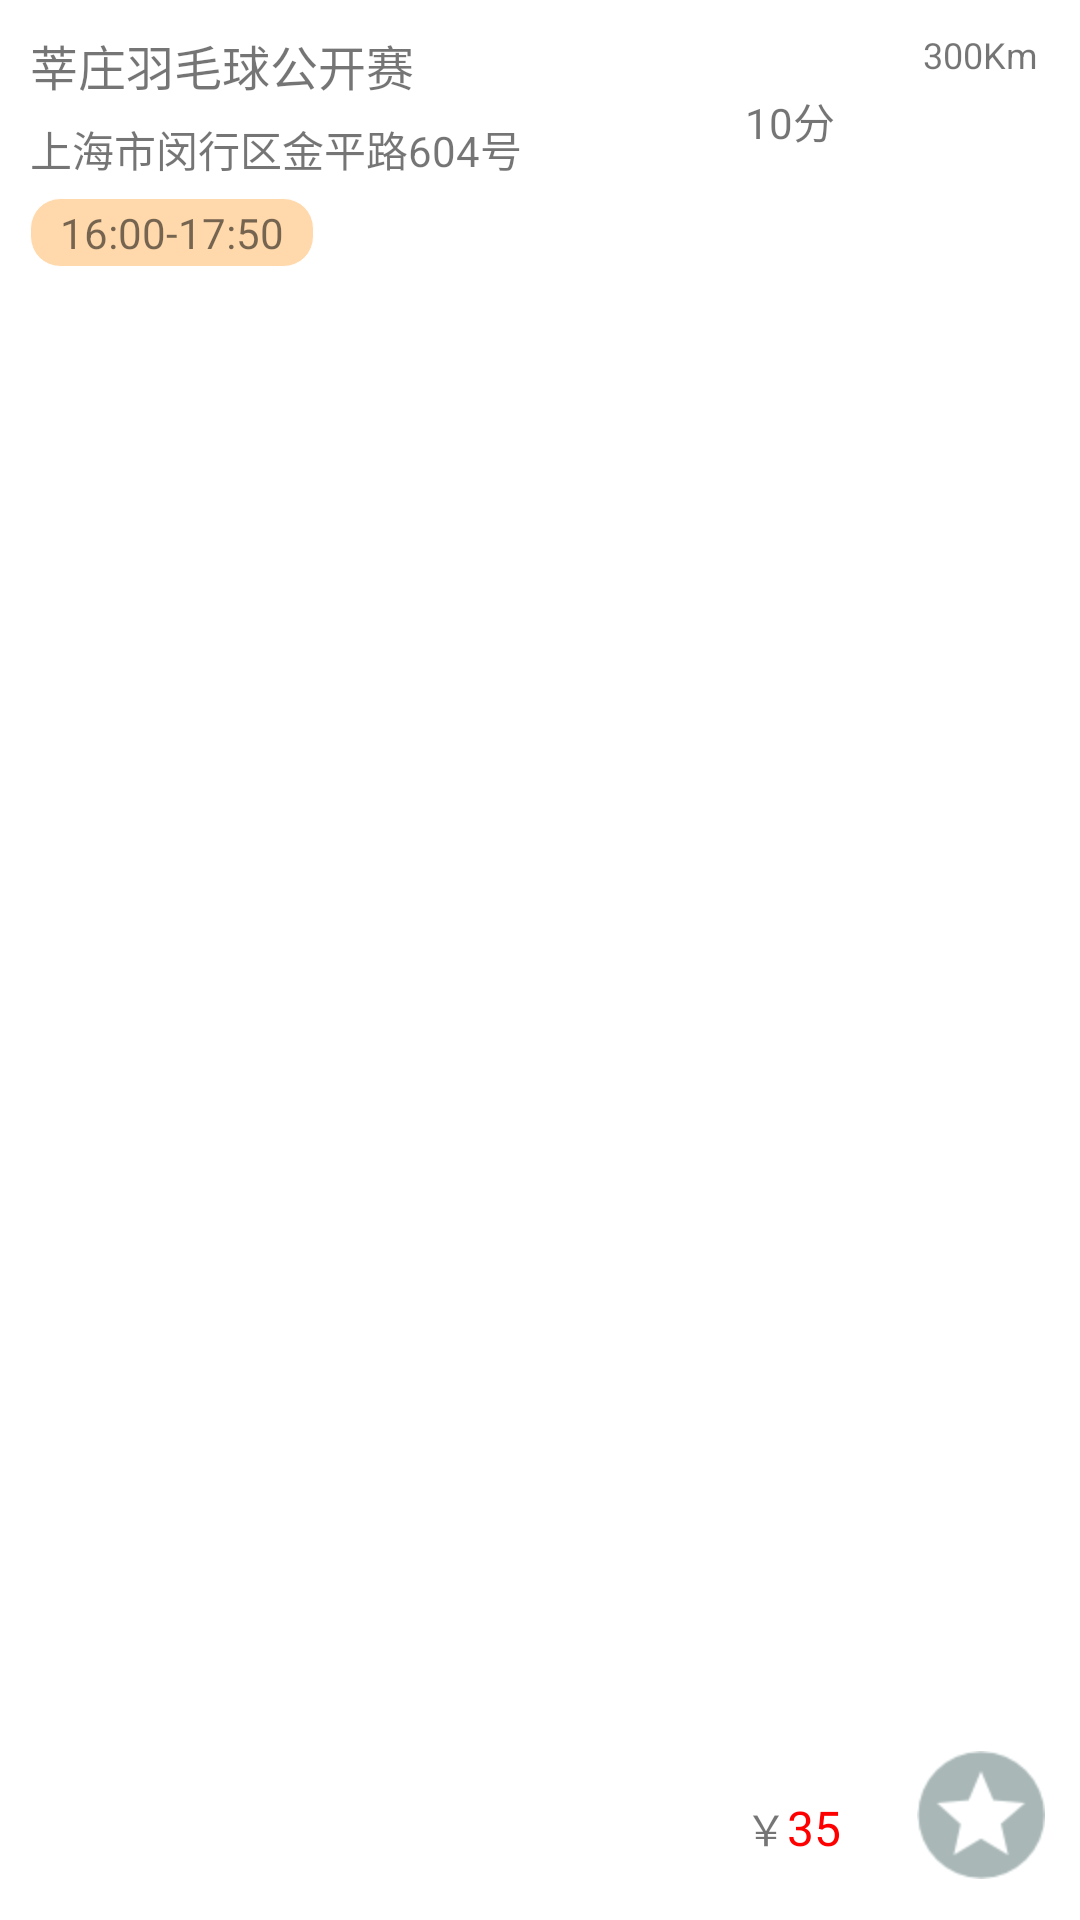

Layout XML and referenced resources for this Android screen:
<!-- AndroidManifest.xml: application theme AppTheme -->
<!-- res/layout/catalog_item.xml -->
<?xml version="1.0" encoding="utf-8"?>
<LinearLayout xmlns:android="http://schemas.android.com/apk/res/android"
    android:layout_width="match_parent"
    android:layout_height="wrap_content"
    android:descendantFocusability="blocksDescendants"
    android:padding="10dp"
    android:orientation="horizontal">

    <LinearLayout
        android:layout_width="0dp"
        android:layout_height="wrap_content"
        android:layout_weight="5"
        android:orientation="vertical">

        <TextView
            android:id="@+id/course_name"
            android:layout_width="wrap_content"
            android:layout_height="wrap_content"
            android:text="莘庄羽毛球公开赛"
            android:textSize="@dimen/txtsize_subhead" />

        <TextView
            android:id="@+id/course_address"
            android:layout_width="wrap_content"
            android:layout_height="wrap_content"
            android:layout_marginTop="6dp"
            android:text="上海市闵行区金平路604号"
            android:textSize="@dimen/txtsize_body" />

        <TextView
            android:id="@+id/course_time"
            android:layout_width="wrap_content"
            android:layout_height="wrap_content"
            android:layout_marginTop="6dp"
            android:background="@drawable/time_round"
            android:paddingLeft="10dp"
            android:paddingRight="10dp"
            android:text="16:00-17:50"
            android:textSize="@dimen/txtsize_body" />

    </LinearLayout>

    <LinearLayout
        android:layout_width="0dp"
        android:layout_height="match_parent"
        android:layout_margin="10dp"
        android:layout_weight="1"
        android:orientation="vertical">

        <TextView
            android:id="@+id/course_item_score"
            android:layout_width="wrap_content"
            android:layout_height="wrap_content"
            android:text="10分"
            android:layout_marginTop="10dp" />

        <TextView
            android:layout_width="match_parent"
            android:layout_height="0dp"
            android:layout_weight="1" />

        <LinearLayout
            android:layout_width="match_parent"
            android:layout_height="wrap_content"
            android:orientation="horizontal">

            <TextView
                android:layout_width="wrap_content"
                android:layout_height="wrap_content"
                android:text="￥" />

            <TextView
                android:id="@+id/course_money"
                android:layout_width="wrap_content"
                android:layout_height="wrap_content"
                android:text="35"
                android:textColor="@color/red"
                android:textSize="@dimen/txtsize_subhead" />
        </LinearLayout>
    </LinearLayout>

    <LinearLayout
        android:layout_width="0dp"
        android:layout_height="match_parent"
        android:layout_weight="1"
        android:gravity="center_horizontal"
        android:orientation="vertical">

        <TextView
            android:id="@+id/course_item_distance"
            android:layout_width="wrap_content"
            android:layout_height="wrap_content"
            android:textSize="12sp"
            android:text="300Km" />

        <View
            android:layout_width="match_parent"
            android:layout_height="0dp"
            android:layout_weight="1" />

        <ImageButton
            android:id="@+id/bt_collection"
            android:layout_width="50dp"
            android:layout_height="50dp"
            android:background="@null"
            android:src="@drawable/collection_icon_normal" />
    </LinearLayout>

</LinearLayout>
<!-- resources referenced by this layout -->
<resources>
  <color name="red">#FF0000</color>
  <dimen name="txtsize_body">14sp</dimen>
  <dimen name="txtsize_subhead">16sp</dimen>
  <!-- drawable collection_icon_normal: png bitmap (drawable-hdpi, 1813 bytes) -->
  <!-- drawable time_round (drawable) -->
  <?xml version="1.0" encoding="utf-8"?>
  <shape xmlns:android="http://schemas.android.com/apk/res/android">
  
      <corners android:radius="10dp" ></corners>
  
      <stroke android:width="0.2dp" android:color="@color/text_color"></stroke>
  
      <solid android:color="@color/time_round"/>
  
      <padding
          android:top="2dp"
          android:left="2dp"
          android:right="2dp"
          android:bottom="2dp"/>
  </shape>
  <style name="AppTheme" parent="Base.AppTheme" />
  <color name="text_color">#FFFFFF</color>
  <color name="time_round">#FFD9AC</color>
  <style name="Base.AppTheme" parent="Theme.AppCompat.Light.NoActionBar">
          <item name="colorPrimary">@color/colorPrimary</item>
          <item name="colorPrimaryDark">@color/colorPrimaryDark</item>
          <item name="colorAccent">@color/colorAccent</item>
          <item name="android:windowBackground">@color/window_background</item>
      </style>
  <color name="colorPrimary">#FF9800</color>
  <color name="colorPrimaryDark">#F57C00</color>
  <color name="colorAccent">#FF5722</color>
  <color name="window_background">#FFFFFF</color>
</resources>
